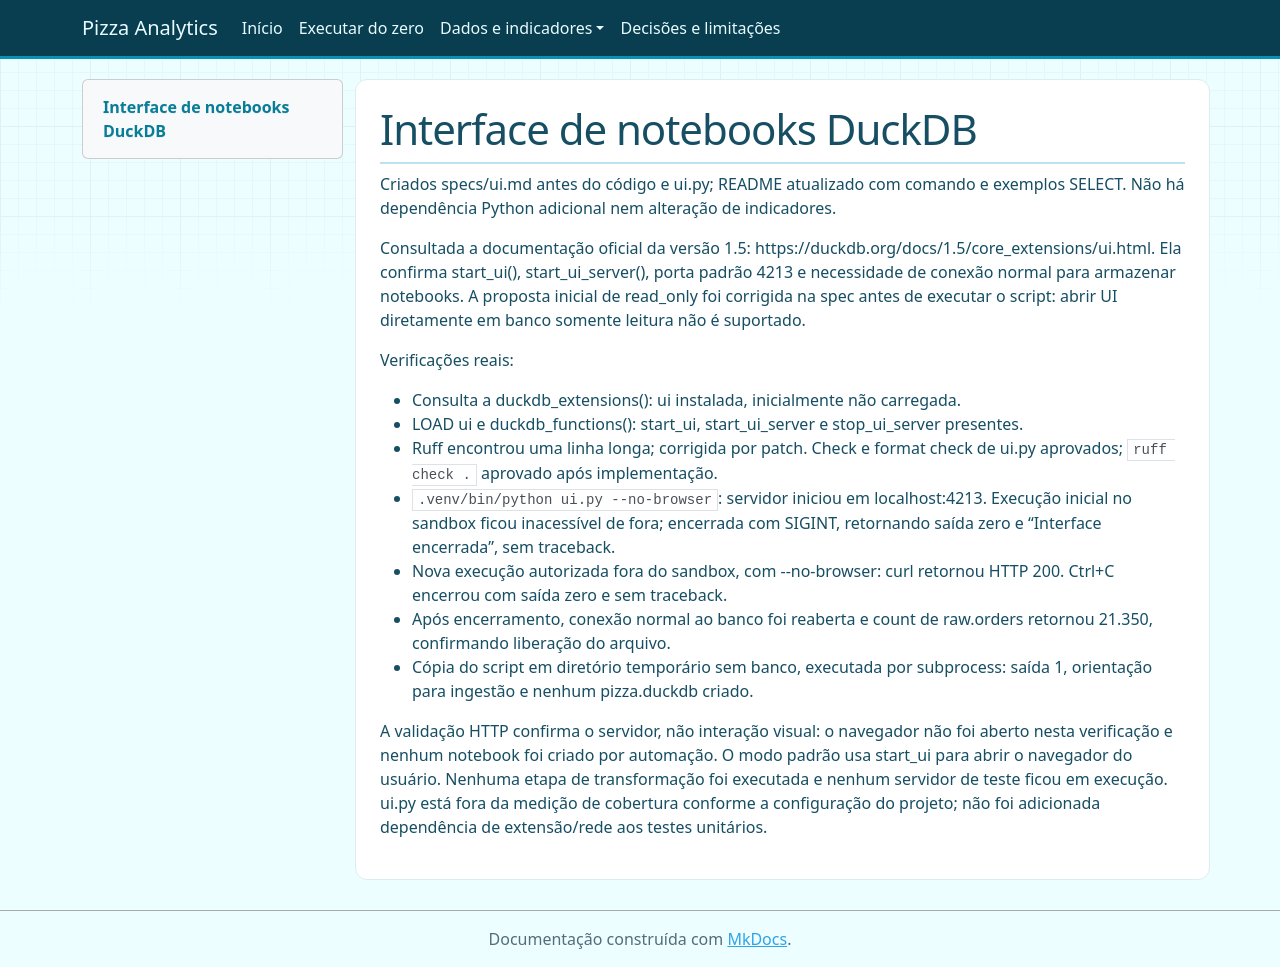

repository: Lal3x/end-to-end-pizza-analytics · page: execucao-ui/index.html · generator: mkdocs

# Interface de notebooks DuckDB

Criados specs/ui.md antes do código e ui.py; README atualizado com comando e
exemplos SELECT. Não há dependência Python adicional nem alteração de indicadores.

Consultada a documentação oficial da versão 1.5:
https://duckdb.org/docs/1.5/core_extensions/ui.html. Ela confirma start_ui(),
start_ui_server(), porta padrão 4213 e necessidade de conexão normal para
armazenar notebooks. A proposta inicial de read_only foi corrigida na spec
antes de executar o script: abrir UI diretamente em banco somente leitura
não é suportado.

Verificações reais:

- Consulta a duckdb_extensions(): ui instalada, inicialmente não carregada.
- LOAD ui e duckdb_functions(): start_ui, start_ui_server e stop_ui_server presentes.
- Ruff encontrou uma linha longa; corrigida por patch. Check e format check
  de ui.py aprovados; `ruff check .` aprovado após implementação.
- `.venv/bin/python ui.py --no-browser`: servidor iniciou em localhost:4213.
  Execução inicial no sandbox ficou inacessível de fora; encerrada com SIGINT,
  retornando saída zero e “Interface encerrada”, sem traceback.
- Nova execução autorizada fora do sandbox, com --no-browser: curl retornou
  HTTP 200. Ctrl+C encerrou com saída zero e sem traceback.
- Após encerramento, conexão normal ao banco foi reaberta e count de raw.orders
  retornou 21.350, confirmando liberação do arquivo.
- Cópia do script em diretório temporário sem banco, executada por subprocess:
  saída 1, orientação para ingestão e nenhum pizza.duckdb criado.

A validação HTTP confirma o servidor, não interação visual: o navegador não
foi aberto nesta verificação e nenhum notebook foi criado por automação.
O modo padrão usa start_ui para abrir o navegador do usuário. Nenhuma etapa
de transformação foi executada e nenhum servidor de teste ficou em execução.
ui.py está fora da medição de cobertura conforme a configuração do projeto;
não foi adicionada dependência de extensão/rede aos testes unitários.
